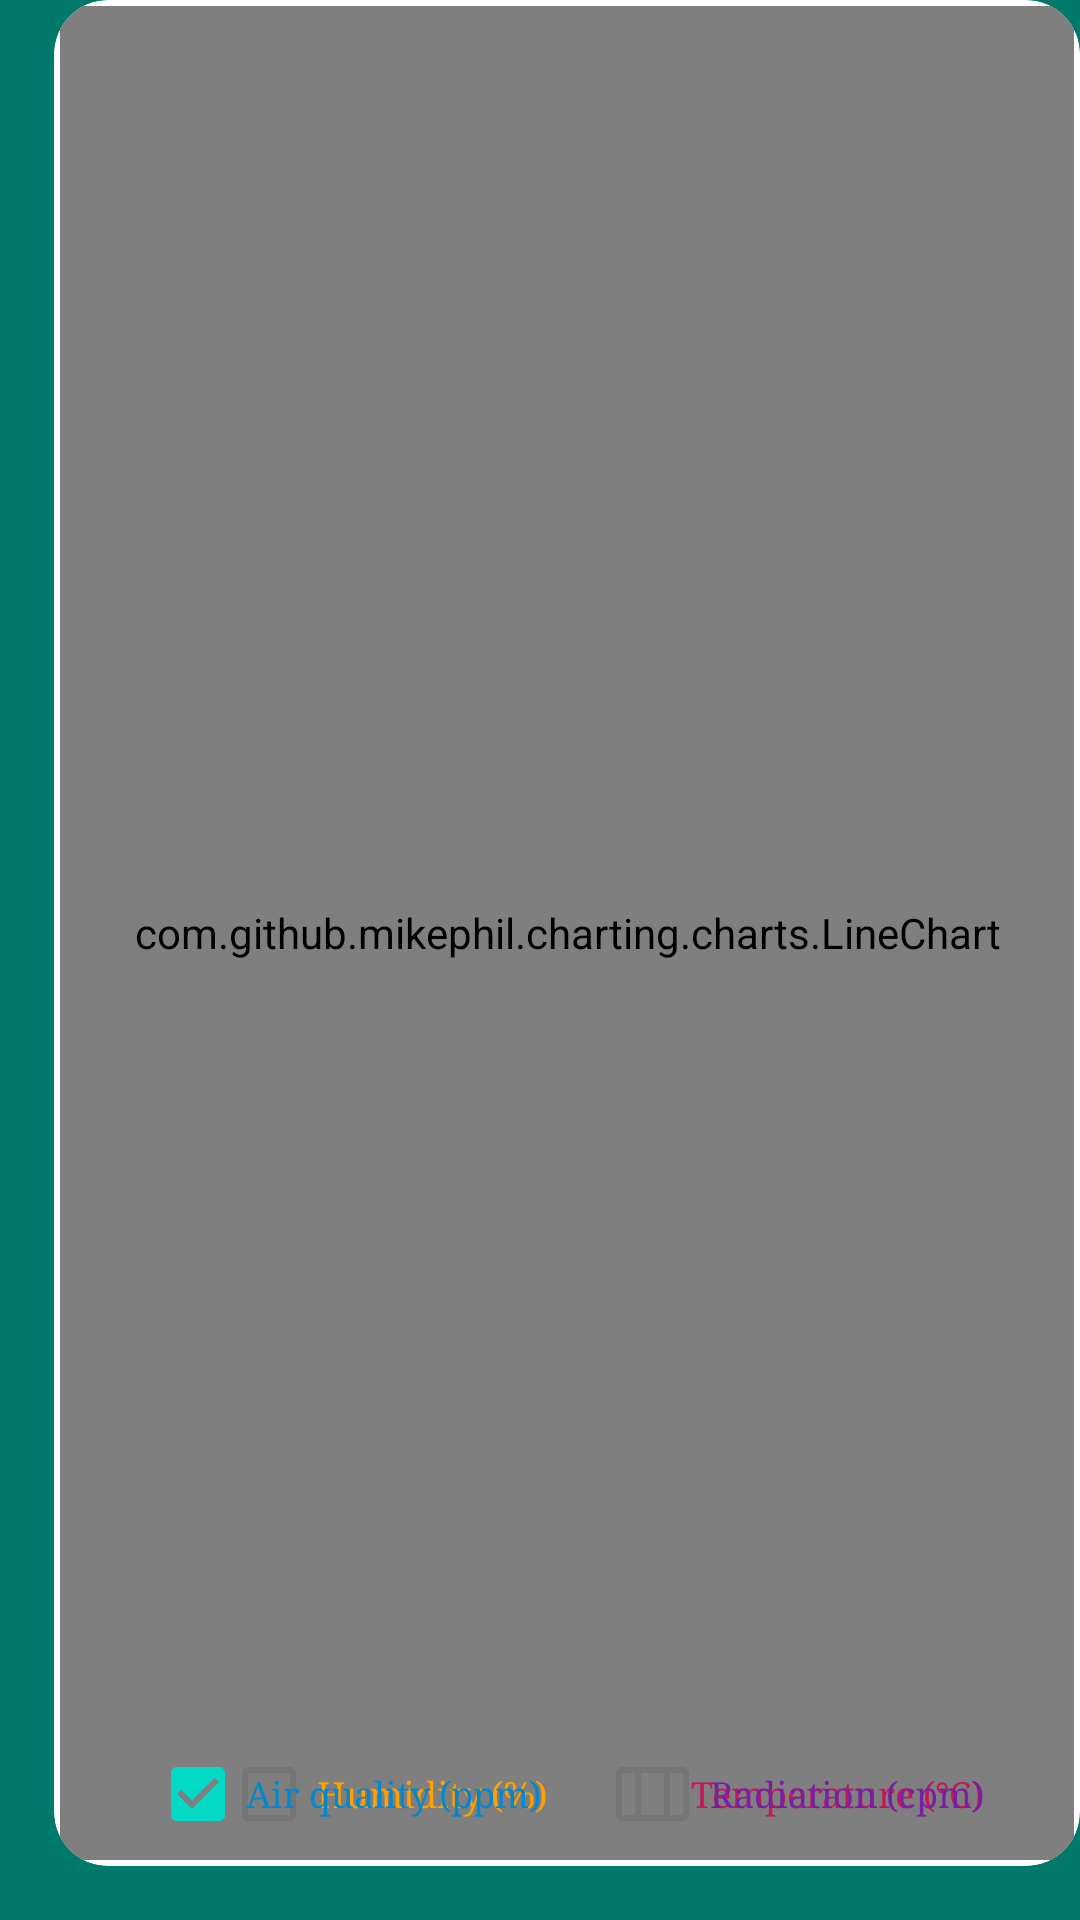

This screen was rendered from an Android layout file. Write that file and the resources it references.
<!-- AndroidManifest.xml: activity theme FullscreenThemeSplash -->
<!-- res/layout/activity_graph.xml -->
<?xml version="1.0" encoding="utf-8"?>
<androidx.constraintlayout.widget.ConstraintLayout xmlns:android="http://schemas.android.com/apk/res/android"
    xmlns:app="http://schemas.android.com/apk/res-auto"
    xmlns:tools="http://schemas.android.com/tools"
    android:layout_width="match_parent"
    android:layout_height="match_parent"
    android:background="@color/colorPrimary"
    android:paddingStart="18dp"
    android:paddingBottom="18dp"
    tools:context=".ui.graph.GraphActivity"
    tools:ignore="RtlSymmetry">

    <com.google.android.material.card.MaterialCardView
        android:id="@+id/materialCardView"
        android:layout_width="0dp"
        android:layout_height="0dp"
        android:layout_margin="0dp"
        app:cardBackgroundColor="@color/colorPrimary1"
        app:cardElevation="2dp"
        app:layout_constraintBottom_toBottomOf="parent"
        app:layout_constraintEnd_toEndOf="parent"
        app:layout_constraintStart_toStartOf="parent"
        app:layout_constraintTop_toTopOf="parent"
        app:shapeAppearance="@style/AppTheme.base">

        <androidx.constraintlayout.widget.ConstraintLayout
            android:layout_width="match_parent"
            android:layout_height="match_parent">

            <com.github.mikephil.charting.charts.LineChart
                android:id="@+id/lineChart"
                app:layout_constraintBottom_toBottomOf="parent"
                app:layout_constraintEnd_toEndOf="parent"
                app:layout_constraintStart_toStartOf="parent"
                app:layout_constraintTop_toTopOf="parent"
                android:layout_margin="2dp"
                android:layout_width="0dp"
                android:layout_height="0dp"
                android:background="@color/colorPrimary1"/>

            <CheckBox
                android:id="@+id/cbTemperature"
                android:layout_width="wrap_content"
                android:layout_height="wrap_content"
                android:layout_marginEnd="32dp"
                android:checked="false"
                android:fontFamily="serif"
                android:text="Temperature (°C)"
                android:textColor="@color/colorTemperature"
                android:textSize="12sp"
                app:layout_constraintBottom_toBottomOf="parent"
                app:layout_constraintEnd_toEndOf="parent" />

            <CheckBox
                android:id="@+id/cbHumidity"
                android:layout_width="wrap_content"
                android:layout_height="wrap_content"
                android:layout_marginEnd="16dp"
                android:checked="false"
                android:fontFamily="serif"
                android:text="Humidity (%)"
                android:textColor="@color/colorHumidity"
                android:textSize="12sp"
                app:layout_constraintBottom_toBottomOf="parent"
                app:layout_constraintEnd_toStartOf="@+id/cbTemperature" />

            <CheckBox
                android:id="@+id/cbAirQuality"
                android:layout_width="wrap_content"
                android:layout_height="wrap_content"
                android:layout_marginStart="32dp"
                android:backgroundTint="@color/colorAccent"
                android:checked="true"
                android:fontFamily="serif"
                android:text="Air quality (ppm)"
                android:textColor="@color/colorAirQuality"
                android:textSize="12sp"
                app:layout_constraintBottom_toBottomOf="parent"
                app:layout_constraintStart_toStartOf="parent"
                tools:targetApi="lollipop" />

            <CheckBox
                android:id="@+id/cbRadiation"
                android:layout_width="wrap_content"
                android:layout_height="wrap_content"
                android:layout_marginEnd="32dp"
                android:backgroundTint="@color/colorAccent"
                android:checked="false"
                android:fontFamily="serif"
                android:text="Radiation (cpm)"
                android:textColor="@color/colorRadiation"
                android:textSize="12sp"
                app:layout_constraintBottom_toBottomOf="parent"
                app:layout_constraintEnd_toEndOf="parent"
                tools:targetApi="lollipop" />


        </androidx.constraintlayout.widget.ConstraintLayout>
    </com.google.android.material.card.MaterialCardView>

</androidx.constraintlayout.widget.ConstraintLayout>
<!-- resources referenced by this layout -->
<resources>
  <color name="colorAccent">#88094D</color>
  <color name="colorAirQuality">#0288D1</color>
  <color name="colorHumidity">#FFA000</color>
  <color name="colorPrimary">#00796B</color>
  <color name="colorPrimary1">#FFFFFF</color>
  <color name="colorRadiation">#7B1FA2</color>
  <color name="colorTemperature">#C2185B</color>
  <style name="AppTheme.base" parent="ShapeAppearance.MaterialComponents.MediumComponent">
          <item name="cornerFamily">rounded</item>
          <item name="cornerSize">18dp</item>
      </style>
  <style name="FullscreenThemeSplash" parent="Theme.MaterialComponents.Light.NoActionBar">
          <item name="colorPrimaryDark">@color/colorPrimary</item>
          <item name="android:navigationBarColor" tools:targetApi="lollipop">@color/colorPrimary</item>
          <item name="android:windowBackground">@color/colorPrimary</item>
      </style>
</resources>
